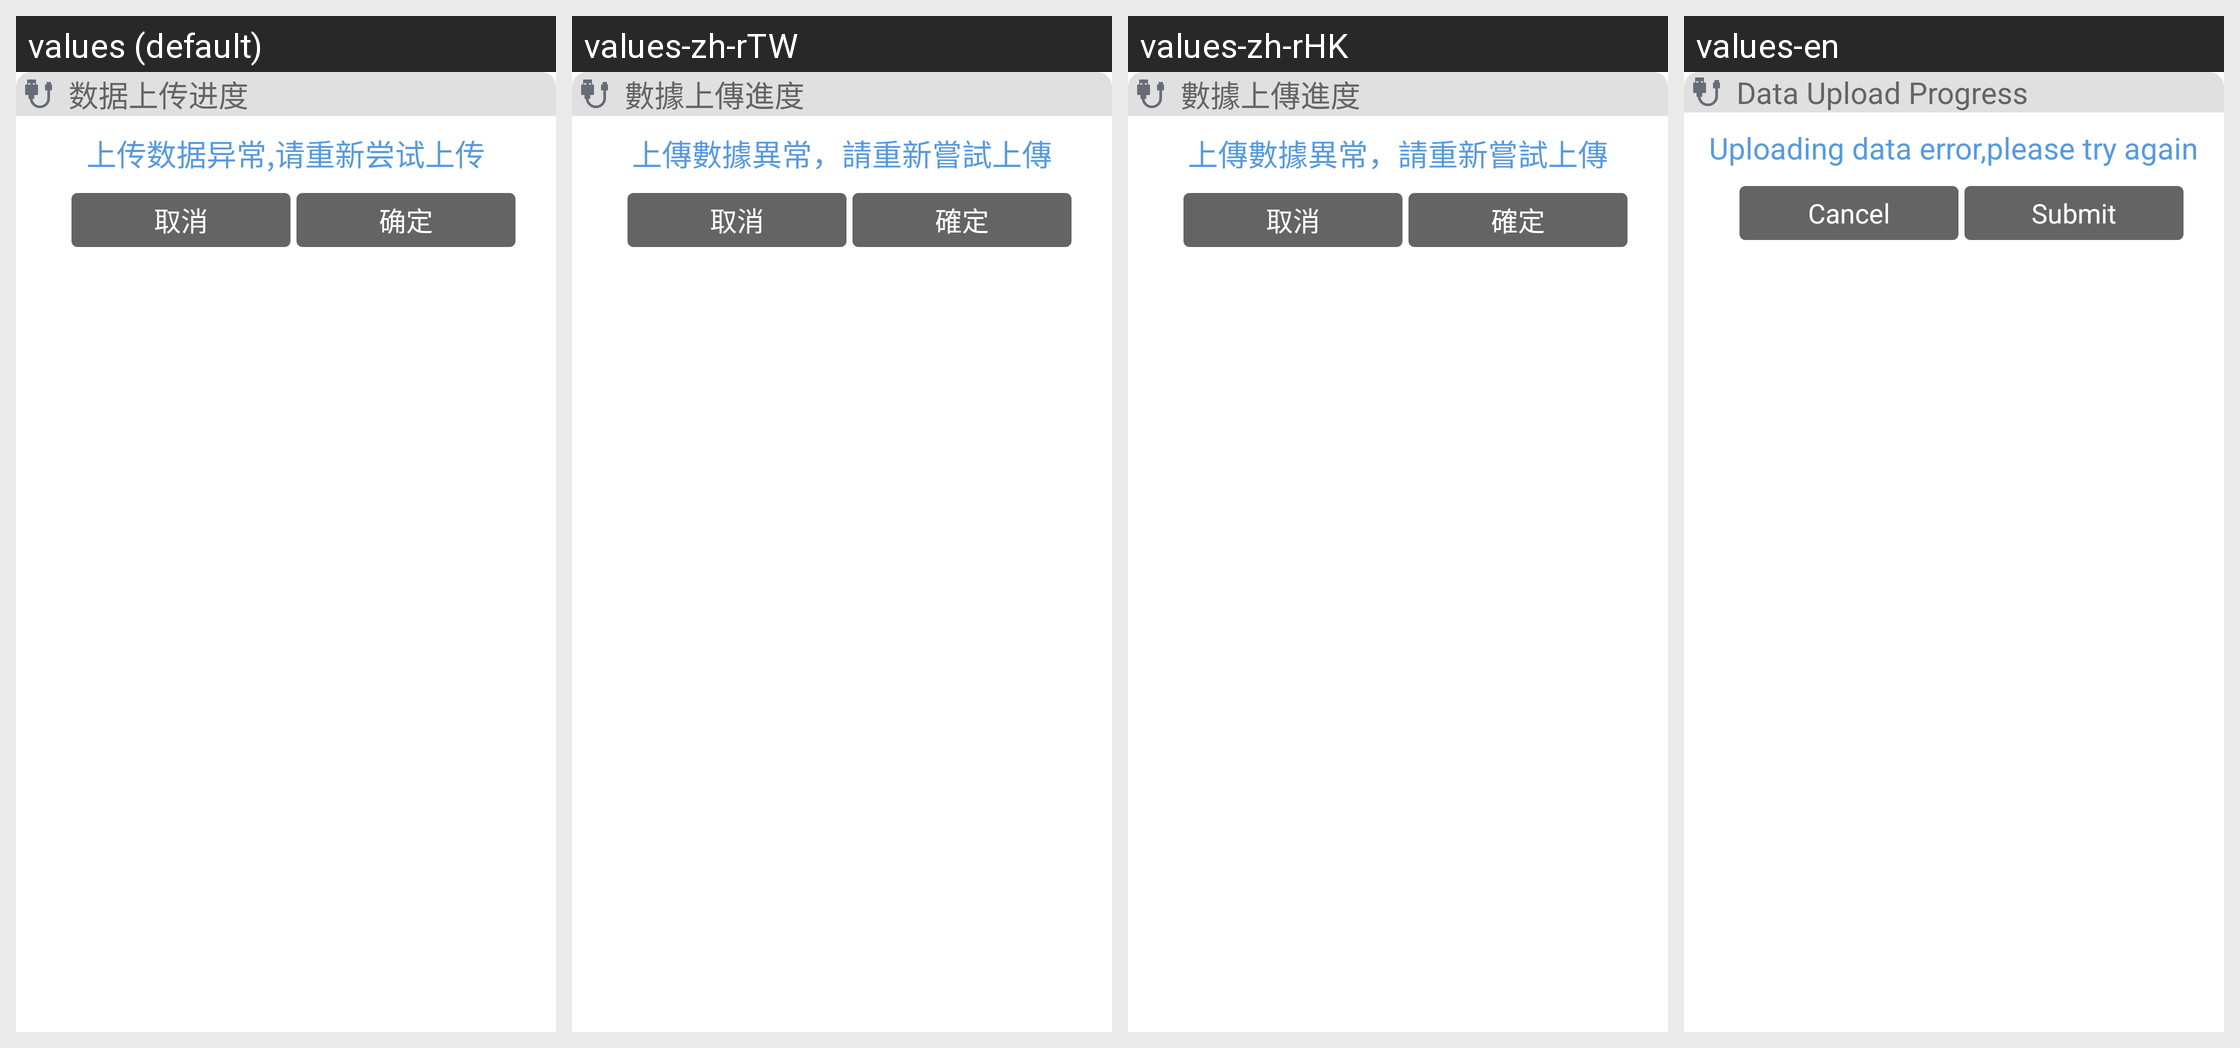

The Android screen above is rendered under several locales of the same app. Produce the string resources it draws, with the default and per-locale values.
Android screen res/layout/dialog_otg_load_upload.xml rendered under 4 locales, left to right: values (default), values-zh-rTW, values-zh-rHK, values-en. Device: Nexus 5 (rendered at 1080×1920; each locale shown at half size, 540×960, under a caption strip naming it); theme HelathTheme.
Strings drawn on this screen, with the default value and each locale's value (text and hints the layout hard-codes, and strings that could not be matched under every locale, appear in the picture but are not listed):

otg_conn_update
  values: 数据上传进度
  values-zh-rTW: 數據上傳進度
  values-zh-rHK: 數據上傳進度
  values-en: Data Upload Progress

otg_conn_update_error_tip
  values: 上传数据异常,请重新尝试上传
  values-zh-rTW: 上傳數據異常，請重新嘗試上傳
  values-zh-rHK: 上傳數據異常，請重新嘗試上傳
  values-en: Uploading data error,please try again

cancel_cancel
  values: 取消
  values-zh-rTW: 取消
  values-zh-rHK: 取消
  values-en: Cancel

commit_submit
  values: 确定
  values-zh-rTW: 確定
  values-zh-rHK: 確定
  values-en: Submit
